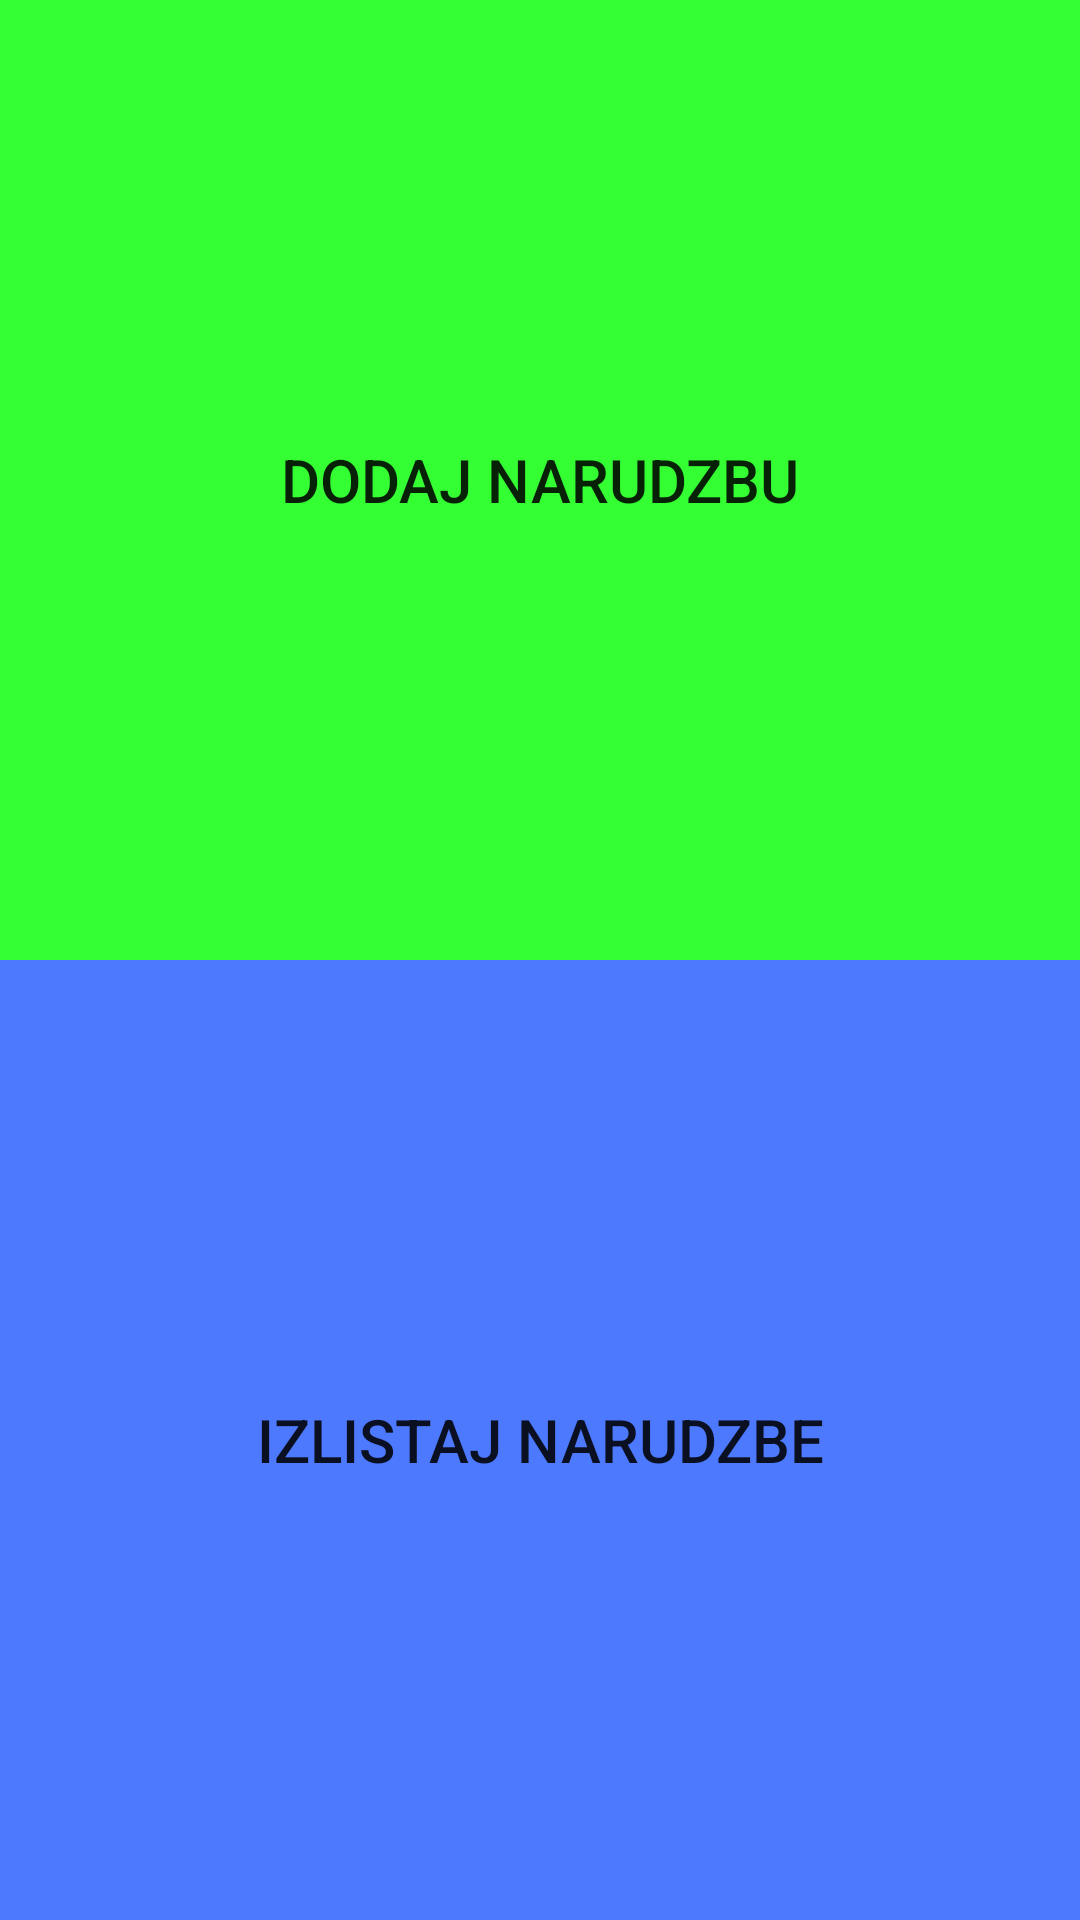

Write the Android layout XML for this screen, with the resource values it uses.
<!-- AndroidManifest.xml: application theme AppTheme -->
<!-- res/layout/activity_main.xml -->
<?xml version="1.0" encoding="utf-8"?>
<android.support.constraint.ConstraintLayout xmlns:android="http://schemas.android.com/apk/res/android"
    xmlns:app="http://schemas.android.com/apk/res-auto"
    xmlns:tools="http://schemas.android.com/tools"
    android:layout_width="match_parent"
    android:layout_height="match_parent"
    tools:context="com.example.narudzbe.narudzbe.MainActivity">

    <LinearLayout
        android:layout_width="match_parent"
        android:layout_height="match_parent"
        android:orientation="vertical">
        <Button
            android:id="@+id/btnAddNarudzba"
            android:layout_width="match_parent"
            android:layout_height="0dp"
            android:layout_weight="1"
            android:text="@string/dodaj_narudzbu"
            style="@style/btnStyle"
            android:background="@color/green"/>

        <Button
            android:id="@+id/btnEnlistNarudzbe"
            android:layout_width="match_parent"
            android:layout_height="0dp"
            android:layout_weight="1"
            android:text="@string/izlistaj_narudzbe"
            android:background="@color/blue"
            style="@style/btnStyle"/>
    </LinearLayout>


</android.support.constraint.ConstraintLayout>
<!-- resources referenced by this layout -->
<resources>
  <color name="blue">#4d79ff</color>
  <color name="green">#33ff33</color>
  <string name="dodaj_narudzbu">Dodaj narudzbu</string>
  <string name="izlistaj_narudzbe">Izlistaj narudzbe</string>
  <style name="btnStyle">
          <item name="android:color">@color/green</item>
          <item name="android:textSize">20sp</item>
      </style>
  <style name="AppTheme" parent="Theme.AppCompat.Light.DarkActionBar">
          
          <item name="colorPrimary">@color/colorPrimary</item>
          <item name="colorPrimaryDark">@color/colorPrimaryDark</item>
          <item name="colorAccent">@color/colorAccent</item>
      </style>
  <color name="colorPrimary">#800000</color>
  <color name="colorPrimaryDark">#4d0000</color>
  <color name="colorAccent">#33cc33</color>
</resources>
